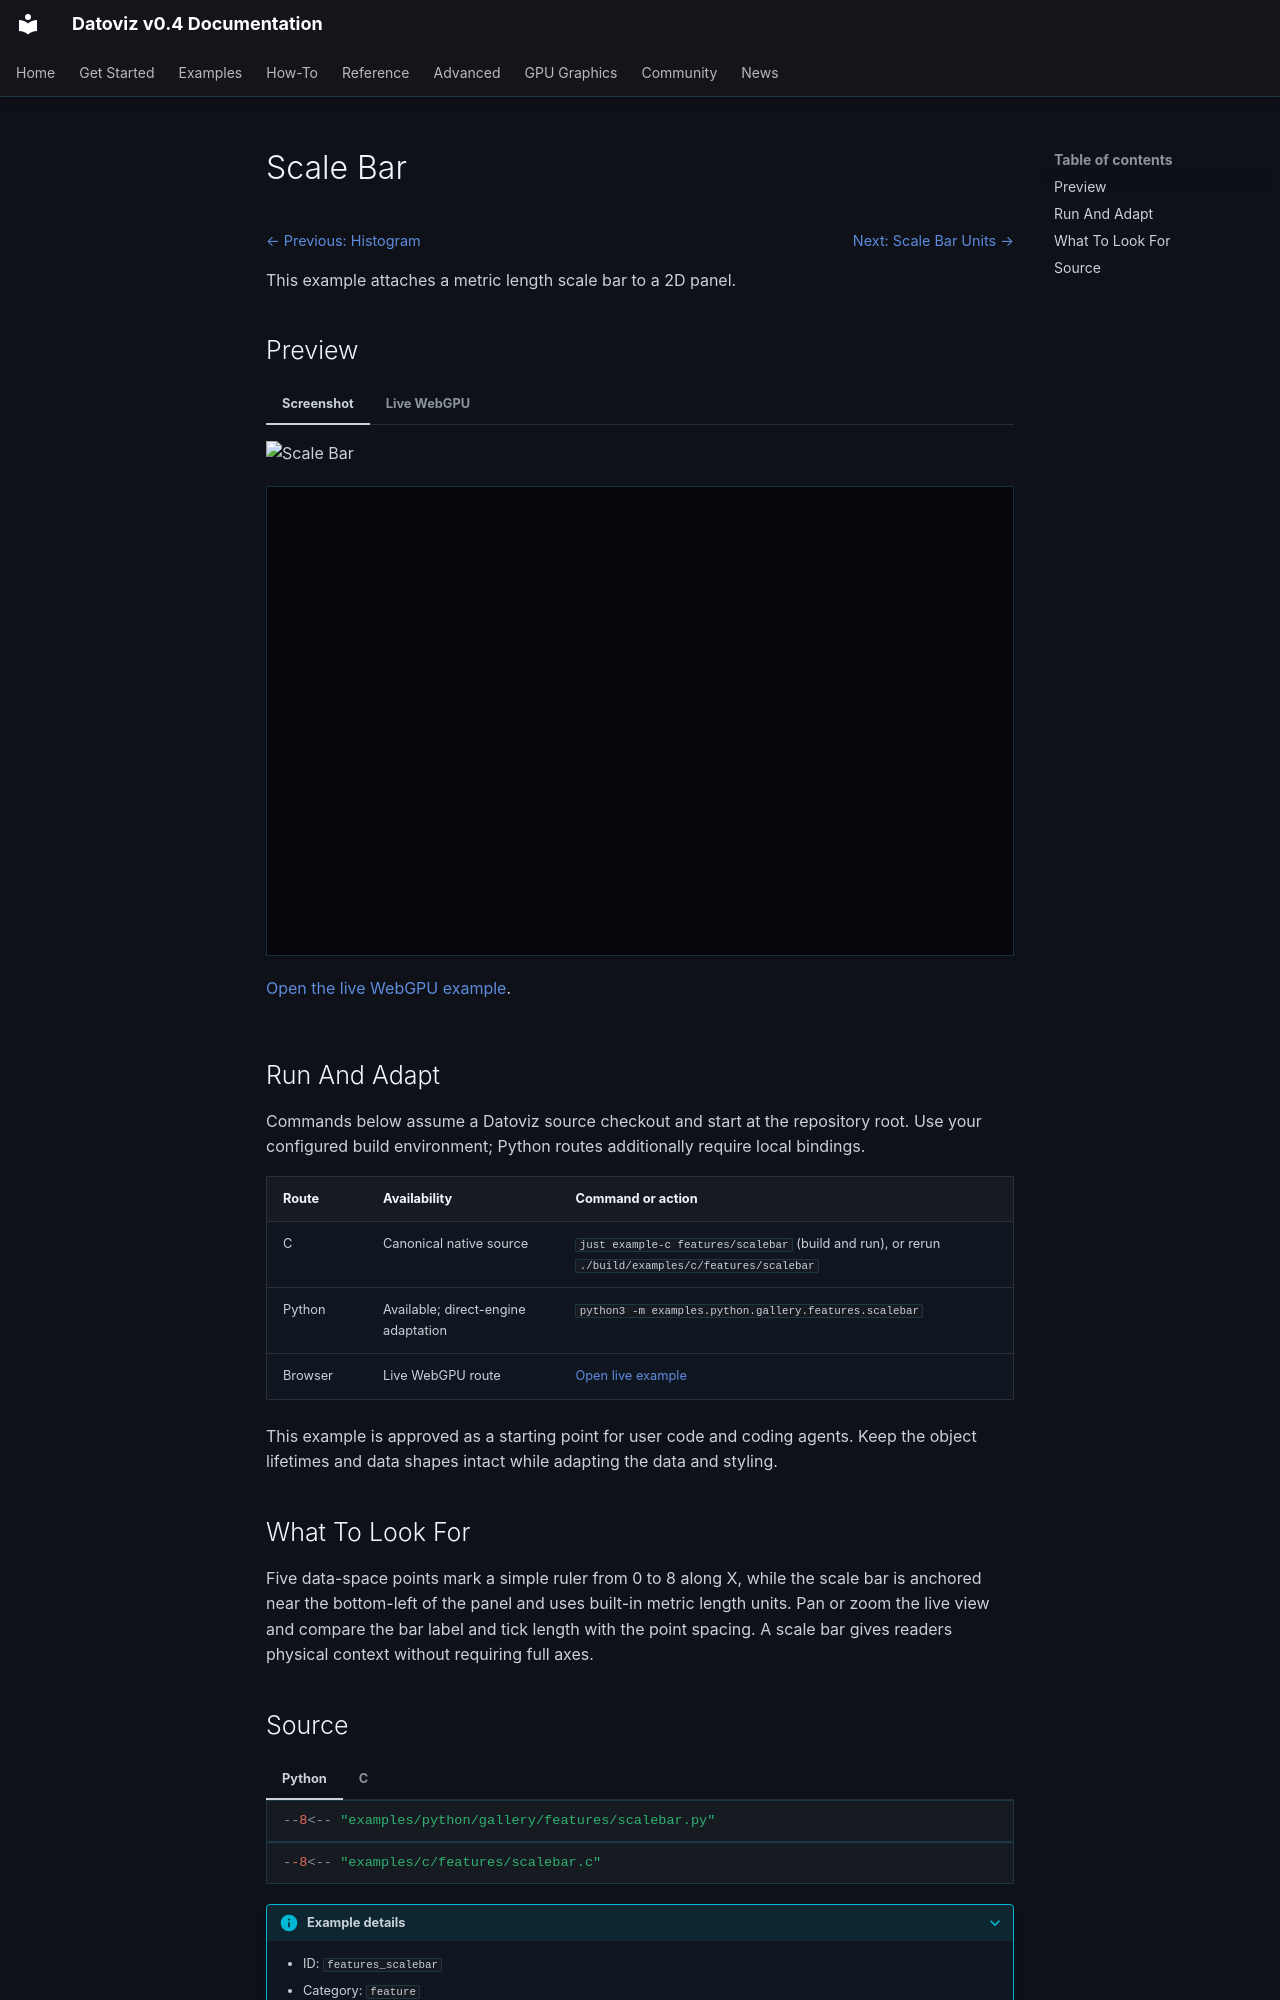

repository: datoviz/datoviz · page: examples/features/scalebar/index.html · generator: mkdocs

# Scale Bar

<!-- WARNING: generated by tools/build_gallery.py from examples/c/MANIFEST.yaml -->

<nav class="dvz-example-nav dvz-example-nav--top" aria-label="Example navigation">
<div class="dvz-example-nav__siblings">
<span class="dvz-example-nav__previous"><a href="../histogram/">← Previous: Histogram</a></span>
<span class="dvz-example-nav__next"><a href="../scalebar-units/">Next: Scale Bar Units →</a></span>
</div>
</nav>

This example attaches a metric length scale bar to a 2D panel.

## Preview

=== "Screenshot"

    ![Scale Bar](../../assets/gallery/v0.4/features/features_scalebar.webp)

=== "Live WebGPU"

    <div class="dvz-webgpu-live" markdown="1">
    <iframe src="../../webgpu/live.html?id=features_scalebar" title="Scale Bar WebGPU live example" loading="lazy" allow="fullscreen; webgpu"></iframe>
    </div>

    <a href="../../webgpu/live.html?id=features_scalebar">Open the live WebGPU example</a>.

## Run And Adapt

Commands below assume a Datoviz source checkout and start at the repository root.
Use your configured build environment; Python routes additionally require local bindings.

| Route | Availability | Command or action |
| --- | --- | --- |
| C | Canonical native source | `just example-c features/scalebar` (build and run), or rerun `./build/examples/c/features/scalebar` |
| Python | Available; direct-engine adaptation | `python3 -m examples.python.gallery.features.scalebar` |
| Browser | Live WebGPU route | <a href="../../webgpu/live.html?id=features_scalebar">Open live example</a> |

This example is approved as a starting point for user code and coding agents. Keep the
object lifetimes and data shapes intact while adapting the data and styling.

## What To Look For

Five data-space points mark a simple ruler from 0 to 8 along X, while the scale bar is anchored near the bottom-left of the panel and uses built-in metric length units. Pan or zoom the live view and compare the bar label and tick length with the point spacing. A scale bar gives readers physical context without requiring full axes.
